Labelled photos from "data", an image-classification folder in Marshall-mk/EggPlantDisease. The possible labels are: healthy leaf, insect pest disease, leaf spot disease, mosaic virus disease, small leaf disease, white mold disease, wilt disease.

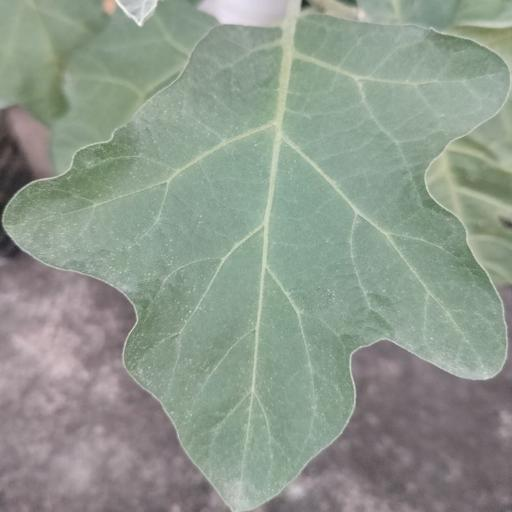
Label: healthy leaf

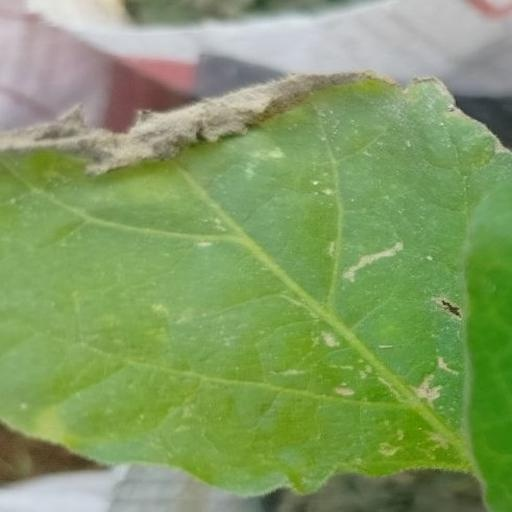
Label: white mold disease

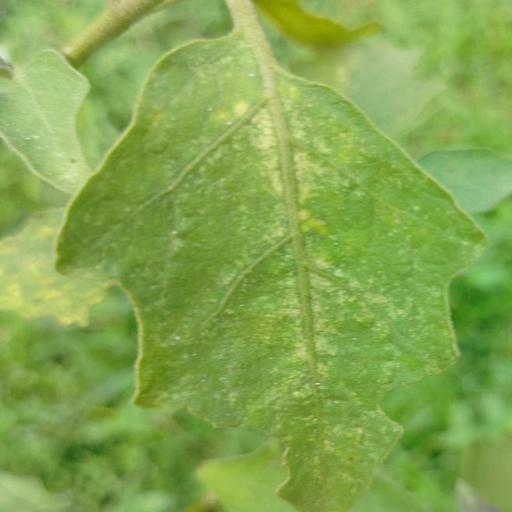
Label: leaf spot disease

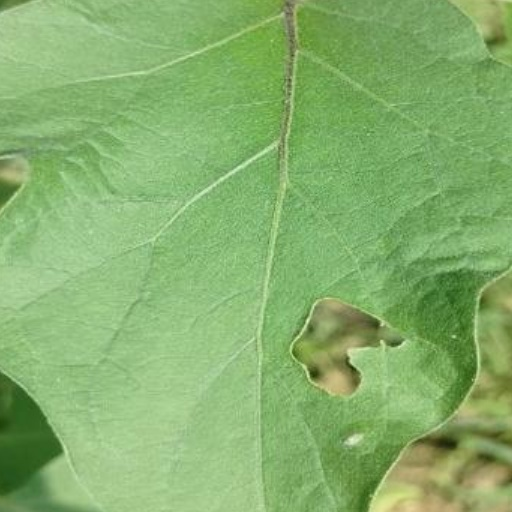
Label: insect pest disease

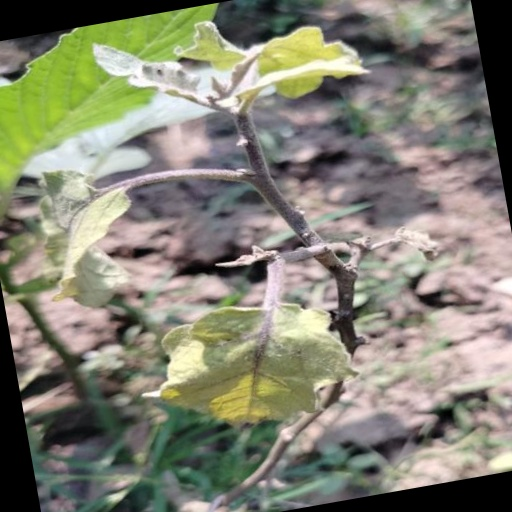
Label: small leaf disease

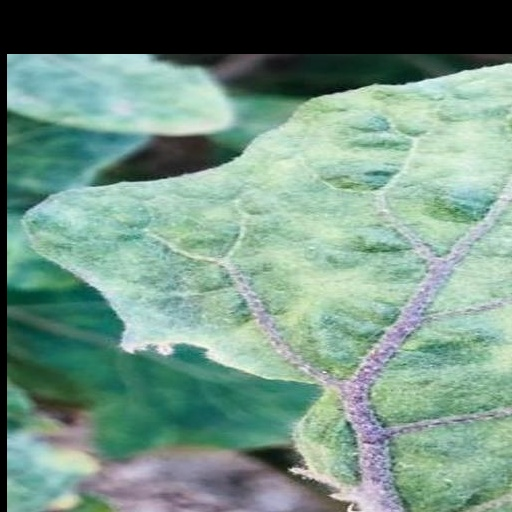
Label: mosaic virus disease
